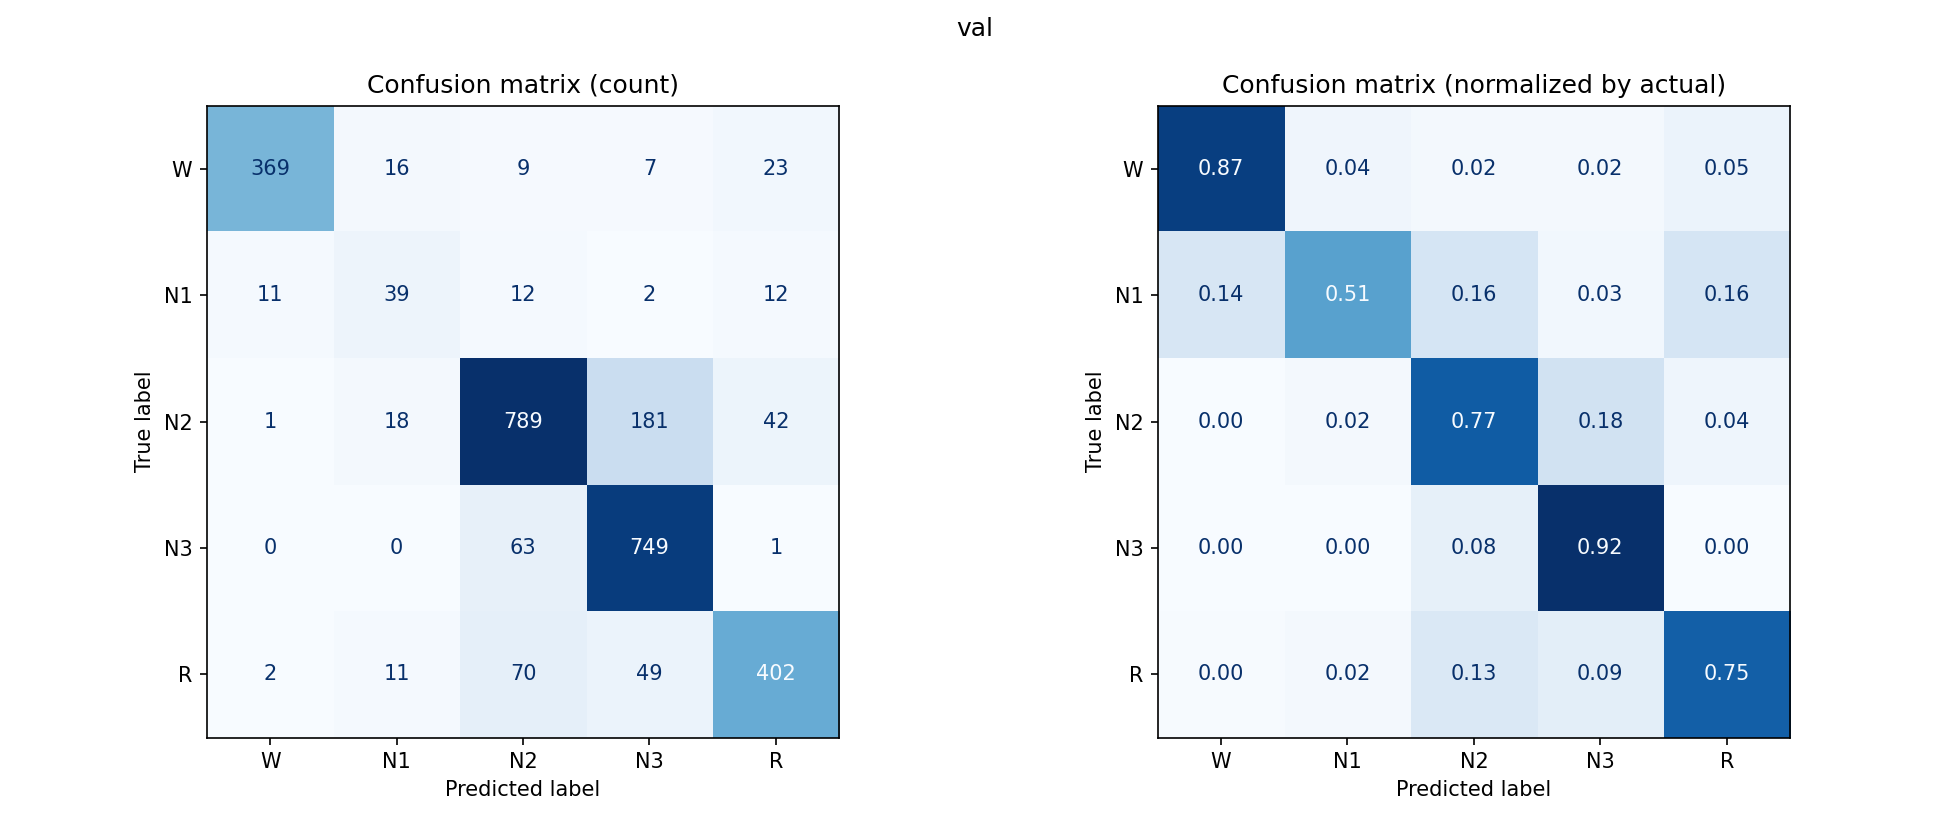

Data behind this chart, as committed beside it:
, W, N1, N2, N3, R
W, 369, 16, 9, 7, 23
N1, 11, 39, 12, 2, 12
N2, 1, 18, 789, 181, 42
N3, 0, 0, 63, 749, 1
R, 2, 11, 70, 49, 402
